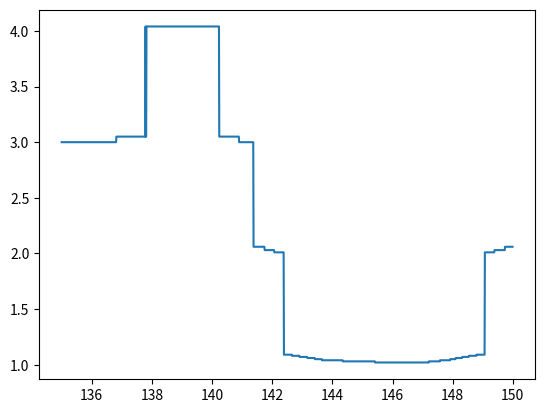

Recreate this plot in Python.
#!/usr/bin/env python

import numpy as np
import matplotlib.pyplot as plt
import matplotlib.ticker as ticker


frequencies = [135.0, 135.01, 135.02, 135.03, 135.04, 135.05, 135.06, 135.07, 135.08, 135.09, 135.1, 135.11, 135.12, 135.13, 135.14, 135.15, 135.16, 135.17, 135.18, 135.19, 135.2, 135.21, 135.22, 135.23, 135.24, 135.25, 135.26, 135.27, 135.28, 135.29, 135.3, 135.31, 135.32, 135.33, 135.34, 135.35, 135.36, 135.37, 135.38, 135.39, 135.4, 135.41, 135.42, 135.43, 135.44, 135.45, 135.46, 135.47, 135.48, 135.49, 135.5, 135.51, 135.52, 135.53, 135.54, 135.55, 135.56, 135.57, 135.58, 135.59, 135.6, 135.61, 135.62, 135.63, 135.64, 135.65, 135.66, 135.67, 135.68, 135.69, 135.7, 135.71, 135.72, 135.73, 135.74, 135.75, 135.76, 135.77, 135.78, 135.79, 135.8, 135.81, 135.82, 135.83, 135.84, 135.85, 135.86, 135.87, 135.88, 135.89, 135.9, 135.91, 135.92, 135.93, 135.94, 135.95, 135.96, 135.97, 135.98, 135.99, 136.0, 136.01, 136.02, 136.03, 136.04, 136.05, 136.06, 136.07, 136.08, 136.09, 136.1, 136.11, 136.12, 136.13, 136.14, 136.15, 136.16, 136.17, 136.18, 136.19, 136.2, 136.21, 136.22, 136.23, 136.24, 136.25, 136.26, 136.27, 136.28, 136.29, 136.3, 136.31, 136.32, 136.33, 136.34, 136.35, 136.36, 136.37, 136.38, 136.39, 136.4, 136.41, 136.42, 136.43, 136.44, 136.45, 136.46, 136.47, 136.48, 136.49, 136.5, 136.51, 136.52, 136.53, 136.54, 136.55, 136.56, 136.57, 136.58, 136.59, 136.6, 136.61, 136.62, 136.63, 136.64, 136.65, 136.66, 136.67, 136.68, 136.69, 136.7, 136.71, 136.72, 136.73, 136.74, 136.75, 136.76, 136.77, 136.78, 136.79, 136.8, 136.81, 136.82, 136.83, 136.84, 136.85, 136.86, 136.87, 136.88, 136.89, 136.9, 136.91, 136.92, 136.93, 136.94, 136.95, 136.96, 136.97, 136.98, 136.99, 137.0, 137.01, 137.02, 137.03, 137.04, 137.05, 137.06, 137.07, 137.08, 137.09, 137.1, 137.11, 137.12, 137.13, 137.14, 137.15, 137.16, 137.17, 137.18, 137.19, 137.2, 137.21, 137.22, 137.23, 137.24, 137.25, 137.26, 137.27, 137.28, 137.29, 137.3, 137.31, 137.32, 137.33, 137.34, 137.35, 137.36, 137.37, 137.38, 137.39, 137.4, 137.41, 137.42, 137.43, 137.44, 137.45, 137.46, 137.47, 137.48, 137.49, 137.5, 137.51, 137.52, 137.53, 137.54, 137.55, 137.56, 137.57, 137.58, 137.59, 137.6, 137.61, 137.62, 137.63, 137.64, 137.65, 137.66, 137.67, 137.68, 137.69, 137.7, 137.71, 137.72, 137.73, 137.74, 137.75, 137.76, 137.77, 137.78, 137.79, 137.8, 137.81, 137.82, 137.83, 137.84, 137.85, 137.86, 137.87, 137.88, 137.89, 137.9, 137.91, 137.92, 137.93, 137.94, 137.95, 137.96, 137.97, 137.98, 137.99, 138.0, 138.01, 138.02, 138.03, 138.04, 138.05, 138.06, 138.07, 138.08, 138.09, 138.1, 138.11, 138.12, 138.13, 138.14, 138.15, 138.16, 138.17, 138.18, 138.19, 138.2, 138.21, 138.22, 138.23, 138.24, 138.25, 138.26, 138.27, 138.28, 138.29, 138.3, 138.31, 138.32, 138.33, 138.34, 138.35, 138.36, 138.37, 138.38, 138.39, 138.4, 138.41, 138.42, 138.43, 138.44, 138.45, 138.46, 138.47, 138.48, 138.49, 138.5, 138.51, 138.52, 138.53, 138.54, 138.55, 138.56, 138.57, 138.58, 138.59, 138.6, 138.61, 138.62, 138.63, 138.64, 138.65, 138.66, 138.67, 138.68, 138.69, 138.7, 138.71, 138.72, 138.73, 138.74, 138.75, 138.76, 138.77, 138.78, 138.79, 138.8, 138.81, 138.82, 138.83, 138.84, 138.85, 138.86, 138.87, 138.88, 138.89, 138.9, 138.91, 138.92, 138.93, 138.94, 138.95, 138.96, 138.97, 138.98, 138.99, 139.0, 139.01, 139.02, 139.03, 139.04, 139.05, 139.06, 139.07, 139.08, 139.09, 139.1, 139.11, 139.12, 139.13, 139.14, 139.15, 139.16, 139.17, 139.18, 139.19, 139.2, 139.21, 139.22, 139.23, 139.24, 139.25, 139.26, 139.27, 139.28, 139.29, 139.3, 139.31, 139.32, 139.33, 139.34, 139.35, 139.36, 139.37, 139.38, 139.39, 139.4, 139.41, 139.42, 139.43, 139.44, 139.45, 139.46, 139.47, 139.48, 139.49, 139.5, 139.51, 139.52, 139.53, 139.54, 139.55, 139.56, 139.57, 139.58, 139.59, 139.6, 139.61, 139.62, 139.63, 139.64, 139.65, 139.66, 139.67, 139.68, 139.69, 139.7, 139.71, 139.72, 139.73, 139.74, 139.75, 139.76, 139.77, 139.78, 139.79, 139.8, 139.81, 139.82, 139.83, 139.84, 139.85, 139.86, 139.87, 139.88, 139.89, 139.9, 139.91, 139.92, 139.93, 139.94, 139.95, 139.96, 139.97, 139.98, 139.99, 140.0, 140.01, 140.02, 140.03, 140.04, 140.05, 140.06, 140.07, 140.08, 140.09, 140.1, 140.11, 140.12, 140.13, 140.14, 140.15, 140.16, 140.17, 140.18, 140.19, 140.2, 140.21, 140.22, 140.23, 140.24, 140.25, 140.26, 140.27, 140.28, 140.29, 140.3, 140.31, 140.32, 140.33, 140.34, 140.35, 140.36, 140.37, 140.38, 140.39, 140.4, 140.41, 140.42, 140.43, 140.44, 140.45, 140.46, 140.47, 140.48, 140.49, 140.5, 140.51, 140.52, 140.53, 140.54, 140.55, 140.56, 140.57, 140.58, 140.59, 140.6, 140.61, 140.62, 140.63, 140.64, 140.65, 140.66, 140.67, 140.68, 140.69, 140.7, 140.71, 140.72, 140.73, 140.74, 140.75, 140.76, 140.77, 140.78, 140.79, 140.8, 140.81, 140.82, 140.83, 140.84, 140.85, 140.86, 140.87, 140.88, 140.89, 140.9, 140.91, 140.92, 140.93, 140.94, 140.95, 140.96, 140.97, 140.98, 140.99, 141.0, 141.01, 141.02, 141.03, 141.04, 141.05, 141.06, 141.07, 141.08, 141.09, 141.1, 141.11, 141.12, 141.13, 141.14, 141.15, 141.16, 141.17, 141.18, 141.19, 141.2, 141.21, 141.22, 141.23, 141.24, 141.25, 141.26, 141.27, 141.28, 141.29, 141.3, 141.31, 141.32, 141.33, 141.34, 141.35, 141.36, 141.37, 141.38, 141.39, 141.4, 141.41, 141.42, 141.43, 141.44, 141.45, 141.46, 141.47, 141.48, 141.49, 141.5, 141.51, 141.52, 141.53, 141.54, 141.55, 141.56, 141.57, 141.58, 141.59, 141.6, 141.61, 141.62, 141.63, 141.64, 141.65, 141.66, 141.67, 141.68, 141.69, 141.7, 141.71, 141.72, 141.73, 141.74, 141.75, 141.76, 141.77, 141.78, 141.79, 141.8, 141.81, 141.82, 141.83, 141.84, 141.85, 141.86, 141.87, 141.88, 141.89, 141.9, 141.91, 141.92, 141.93, 141.94, 141.95, 141.96, 141.97, 141.98, 141.99, 142.0, 142.01, 142.02, 142.03, 142.04, 142.05, 142.06, 142.07, 142.08, 142.09, 142.1, 142.11, 142.12, 142.13, 142.14, 142.15, 142.16, 142.17, 142.18, 142.19, 142.2, 142.21, 142.22, 142.23, 142.24, 142.25, 142.26, 142.27, 142.28, 142.29, 142.3, 142.31, 142.32, 142.33, 142.34, 142.35, 142.36, 142.37, 142.38, 142.39, 142.4, 142.41, 142.42, 142.43, 142.44, 142.45, 142.46, 142.47, 142.48, 142.49, 142.5, 142.51, 142.52, 142.53, 142.54, 142.55, 142.56, 142.57, 142.58, 142.59, 142.6, 142.61, 142.62, 142.63, 142.64, 142.65, 142.66, 142.67, 142.68, 142.69, 142.7, 142.71, 142.72, 142.73, 142.74, 142.75, 142.76, 142.77, 142.78, 142.79, 142.8, 142.81, 142.82, 142.83, 142.84, 142.85, 142.86, 142.87, 142.88, 142.89, 142.9, 142.91, 142.92, 142.93, 142.94, 142.95, 142.96, 142.97, 142.98, 142.99, 143.0, 143.01, 143.02, 143.03, 143.04, 143.05, 143.06, 143.07, 143.08, 143.09, 143.1, 143.11, 143.12, 143.13, 143.14, 143.15, 143.16, 143.17, 143.18, 143.19, 143.2, 143.21, 143.22, 143.23, 143.24, 143.25, 143.26, 143.27, 143.28, 143.29, 143.3, 143.31, 143.32, 143.33, 143.34, 143.35, 143.36, 143.37, 143.38, 143.39, 143.4, 143.41, 143.42, 143.43, 143.44, 143.45, 143.46, 143.47, 143.48, 143.49, 143.5, 143.51, 143.52, 143.53, 143.54, 143.55, 143.56, 143.57, 143.58, 143.59, 143.6, 143.61, 143.62, 143.63, 143.64, 143.65, 143.66, 143.67, 143.68, 143.69, 143.7, 143.71, 143.72, 143.73, 143.74, 143.75, 143.76, 143.77, 143.78, 143.79, 143.8, 143.81, 143.82, 143.83, 143.84, 143.85, 143.86, 143.87, 143.88, 143.89, 143.9, 143.91, 143.92, 143.93, 143.94, 143.95, 143.96, 143.97, 143.98, 143.99, 144.0, 144.01, 144.02, 144.03, 144.04, 144.05, 144.06, 144.07, 144.08, 144.09, 144.1, 144.11, 144.12, 144.13, 144.14, 144.15, 144.16, 144.17, 144.18, 144.19, 144.2, 144.21, 144.22, 144.23, 144.24, 144.25, 144.26, 144.27, 144.28, 144.29, 144.3, 144.31, 144.32, 144.33, 144.34, 144.35, 144.36, 144.37, 144.38, 144.39, 144.4, 144.41, 144.42, 144.43, 144.44, 144.45, 144.46, 144.47, 144.48, 144.49, 144.5, 144.51, 144.52, 144.53, 144.54, 144.55, 144.56, 144.57, 144.58, 144.59, 144.6, 144.61, 144.62, 144.63, 144.64, 144.65, 144.66, 144.67, 144.68, 144.69, 144.7, 144.71, 144.72, 144.73, 144.74, 144.75, 144.76, 144.77, 144.78, 144.79, 144.8, 144.81, 144.82, 144.83, 144.84, 144.85, 144.86, 144.87, 144.88, 144.89, 144.9, 144.91, 144.92, 144.93, 144.94, 144.95, 144.96, 144.97, 144.98, 144.99, 145.0, 145.01, 145.02, 145.03, 145.04, 145.05, 145.06, 145.07, 145.08, 145.09, 145.1, 145.11, 145.12, 145.13, 145.14, 145.15, 145.16, 145.17, 145.18, 145.19, 145.2, 145.21, 145.22, 145.23, 145.24, 145.25, 145.26, 145.27, 145.28, 145.29, 145.3, 145.31, 145.32, 145.33, 145.34, 145.35, 145.36, 145.37, 145.38, 145.39, 145.4, 145.41, 145.42, 145.43, 145.44, 145.45, 145.46, 145.47, 145.48, 145.49, 145.5, 145.51, 145.52, 145.53, 145.54, 145.55, 145.56, 145.57, 145.58, 145.59, 145.6, 145.61, 145.62, 145.63, 145.64, 145.65, 145.66, 145.67, 145.68, 145.69, 145.7, 145.71, 145.72, 145.73, 145.74, 145.75, 145.76, 145.77, 145.78, 145.79, 145.8, 145.81, 145.82, 145.83, 145.84, 145.85, 145.86, 145.87, 145.88, 145.89, 145.9, 145.91, 145.92, 145.93, 145.94, 145.95, 145.96, 145.97, 145.98, 145.99, 146.0, 146.01, 146.02, 146.03, 146.04, 146.05, 146.06, 146.07, 146.08, 146.09, 146.1, 146.11, 146.12, 146.13, 146.14, 146.15, 146.16, 146.17, 146.18, 146.19, 146.2, 146.21, 146.22, 146.23, 146.24, 146.25, 146.26, 146.27, 146.28, 146.29, 146.3, 146.31, 146.32, 146.33, 146.34, 146.35, 146.36, 146.37, 146.38, 146.39, 146.4, 146.41, 146.42, 146.43, 146.44, 146.45, 146.46, 146.47, 146.48, 146.49, 146.5, 146.51, 146.52, 146.53, 146.54, 146.55, 146.56, 146.57, 146.58, 146.59, 146.6, 146.61, 146.62, 146.63, 146.64, 146.65, 146.66, 146.67, 146.68, 146.69, 146.7, 146.71, 146.72, 146.73, 146.74, 146.75, 146.76, 146.77, 146.78, 146.79, 146.8, 146.81, 146.82, 146.83, 146.84, 146.85, 146.86, 146.87, 146.88, 146.89, 146.9, 146.91, 146.92, 146.93, 146.94, 146.95, 146.96, 146.97, 146.98, 146.99, 147.0, 147.01, 147.02, 147.03, 147.04, 147.05, 147.06, 147.07, 147.08, 147.09, 147.1, 147.11, 147.12, 147.13, 147.14, 147.15, 147.16, 147.17, 147.18, 147.19, 147.2, 147.21, 147.22, 147.23, 147.24, 147.25, 147.26, 147.27, 147.28, 147.29, 147.3, 147.31, 147.32, 147.33, 147.34, 147.35, 147.36, 147.37, 147.38, 147.39, 147.4, 147.41, 147.42, 147.43, 147.44, 147.45, 147.46, 147.47, 147.48, 147.49, 147.5, 147.51, 147.52, 147.53, 147.54, 147.55, 147.56, 147.57, 147.58, 147.59, 147.6, 147.61, 147.62, 147.63, 147.64, 147.65, 147.66, 147.67, 147.68, 147.69, 147.7, 147.71, 147.72, 147.73, 147.74, 147.75, 147.76, 147.77, 147.78, 147.79, 147.8, 147.81, 147.82, 147.83, 147.84, 147.85, 147.86, 147.87, 147.88, 147.89, 147.9, 147.91, 147.92, 147.93, 147.94, 147.95, 147.96, 147.97, 147.98, 147.99, 148.0, 148.01, 148.02, 148.03, 148.04, 148.05, 148.06, 148.07, 148.08, 148.09, 148.1, 148.11, 148.12, 148.13, 148.14, 148.15, 148.16, 148.17, 148.18, 148.19, 148.2, 148.21, 148.22, 148.23, 148.24, 148.25, 148.26, 148.27, 148.28, 148.29, 148.3, 148.31, 148.32, 148.33, 148.34, 148.35, 148.36, 148.37, 148.38, 148.39, 148.4, 148.41, 148.42, 148.43, 148.44, 148.45, 148.46, 148.47, 148.48, 148.49, 148.5, 148.51, 148.52, 148.53, 148.54, 148.55, 148.56, 148.57, 148.58, 148.59, 148.6, 148.61, 148.62, 148.63, 148.64, 148.65, 148.66, 148.67, 148.68, 148.69, 148.7, 148.71, 148.72, 148.73, 148.74, 148.75, 148.76, 148.77, 148.78, 148.79, 148.8, 148.81, 148.82, 148.83, 148.84, 148.85, 148.86, 148.87, 148.88, 148.89, 148.9, 148.91, 148.92, 148.93, 148.94, 148.95, 148.96, 148.97, 148.98, 148.99, 149.0, 149.01, 149.02, 149.03, 149.04, 149.05, 149.06, 149.07, 149.08, 149.09, 149.1, 149.11, 149.12, 149.13, 149.14, 149.15, 149.16, 149.17, 149.18, 149.19, 149.2, 149.21, 149.22, 149.23, 149.24, 149.25, 149.26, 149.27, 149.28, 149.29, 149.3, 149.31, 149.32, 149.33, 149.34, 149.35, 149.36, 149.37, 149.38, 149.39, 149.4, 149.41, 149.42, 149.43, 149.44, 149.45, 149.46, 149.47, 149.48, 149.49, 149.5, 149.51, 149.52, 149.53, 149.54, 149.55, 149.56, 149.57, 149.58, 149.59, 149.6, 149.61, 149.62, 149.63, 149.64, 149.65, 149.66, 149.67, 149.68, 149.69, 149.7, 149.71, 149.72, 149.73, 149.74, 149.75, 149.76, 149.77, 149.78, 149.79, 149.8, 149.81, 149.82, 149.83, 149.84, 149.85, 149.86, 149.87, 149.88, 149.89, 149.9, 149.91, 149.92, 149.93, 149.94, 149.95, 149.96, 149.97, 149.98, 149.99]

swrs = [3.0, 3.0, 3.0, 3.0, 3.0, 3.0, 3.0, 3.0, 3.0, 3.0, 3.0, 3.0, 3.0, 3.0, 3.0, 3.0, 3.0, 3.0, 3.0, 3.0, 3.0, 3.0, 3.0, 3.0, 3.0, 3.0, 3.0, 3.0, 3.0, 3.0, 3.0, 3.0, 3.0, 3.0, 3.0, 3.0, 3.0, 3.0, 3.0, 3.0, 3.0, 3.0, 3.0, 3.0, 3.0, 3.0, 3.0, 3.0, 3.0, 3.0, 3.0, 3.0, 3.0, 3.0, 3.0, 3.0, 3.0, 3.0, 3.0, 3.0, 3.0, 3.0, 3.0, 3.0, 3.0, 3.0, 3.0, 3.0, 3.0, 3.0, 3.0, 3.0, 3.0, 3.0, 3.0, 3.0, 3.0, 3.0, 3.0, 3.0, 3.0, 3.0, 3.0, 3.0, 3.0, 3.0, 3.0, 3.0, 3.0, 3.0, 3.0, 3.0, 3.0, 3.0, 3.0, 3.0, 3.0, 3.0, 3.0, 3.0, 3.0, 3.0, 3.0, 3.0, 3.0, 3.0, 3.0, 3.0, 3.0, 3.0, 3.0, 3.0, 3.0, 3.0, 3.0, 3.0, 3.0, 3.0, 3.0, 3.0, 3.0, 3.0, 3.0, 3.0, 3.0, 3.0, 3.0, 3.0, 3.0, 3.0, 3.0, 3.0, 3.0, 3.0, 3.0, 3.0, 3.0, 3.0, 3.0, 3.0, 3.0, 3.0, 3.0, 3.0, 3.0, 3.0, 3.0, 3.0, 3.0, 3.0, 3.0, 3.0, 3.0, 3.0, 3.0, 3.0, 3.0, 3.0, 3.0, 3.0, 3.0, 3.0, 3.0, 3.0, 3.0, 3.0, 3.0, 3.0, 3.0, 3.0, 3.0, 3.0, 3.0, 3.0, 3.0, 3.0, 3.0, 3.0, 3.0, 3.0, 3.0, 3.0, 3.05, 3.05, 3.05, 3.05, 3.05, 3.05, 3.05, 3.05, 3.05, 3.05, 3.05, 3.05, 3.05, 3.05, 3.05, 3.05, 3.05, 3.05, 3.05, 3.05, 3.05, 3.05, 3.05, 3.05, 3.05, 3.05, 3.05, 3.05, 3.05, 3.05, 3.05, 3.05, 3.05, 3.05, 3.05, 3.05, 3.05, 3.05, 3.05, 3.05, 3.05, 3.05, 3.05, 3.05, 3.05, 3.05, 3.05, 3.05, 3.05, 3.05, 3.05, 3.05, 3.05, 3.05, 3.05, 3.05, 3.05, 3.05, 3.05, 3.05, 3.05, 3.05, 3.05, 3.05, 3.05, 3.05, 3.05, 3.05, 3.05, 3.05, 3.05, 3.05, 3.05, 3.05, 3.05, 3.05, 3.05, 3.05, 3.05, 3.05, 3.05, 3.05, 3.05, 3.05, 3.05, 3.05, 3.05, 3.05, 3.05, 3.05, 3.05, 3.05, 3.05, 3.05, 3.05, 3.05, 3.05, 4.04, 3.05, 3.05, 4.04, 4.04, 4.04, 4.04, 4.04, 4.04, 4.04, 4.04, 4.04, 4.04, 4.04, 4.04, 4.04, 4.04, 4.04, 4.04, 4.04, 4.04, 4.04, 4.04, 4.04, 4.04, 4.04, 4.04, 4.04, 4.04, 4.04, 4.04, 4.04, 4.04, 4.04, 4.04, 4.04, 4.04, 4.04, 4.04, 4.04, 4.04, 4.04, 4.04, 4.04, 4.04, 4.04, 4.04, 4.04, 4.04, 4.04, 4.04, 4.04, 4.04, 4.04, 4.04, 4.04, 4.04, 4.04, 4.04, 4.04, 4.04, 4.04, 4.04, 4.04, 4.04, 4.04, 4.04, 4.04, 4.04, 4.04, 4.04, 4.04, 4.04, 4.04, 4.04, 4.04, 4.04, 4.04, 4.04, 4.04, 4.04, 4.04, 4.04, 4.04, 4.04, 4.04, 4.04, 4.04, 4.04, 4.04, 4.04, 4.04, 4.04, 4.04, 4.04, 4.04, 4.04, 4.04, 4.04, 4.04, 4.04, 4.04, 4.04, 4.04, 4.04, 4.04, 4.04, 4.04, 4.04, 4.04, 4.04, 4.04, 4.04, 4.04, 4.04, 4.04, 4.04, 4.04, 4.04, 4.04, 4.04, 4.04, 4.04, 4.04, 4.04, 4.04, 4.04, 4.04, 4.04, 4.04, 4.04, 4.04, 4.04, 4.04, 4.04, 4.04, 4.04, 4.04, 4.04, 4.04, 4.04, 4.04, 4.04, 4.04, 4.04, 4.04, 4.04, 4.04, 4.04, 4.04, 4.04, 4.04, 4.04, 4.04, 4.04, 4.04, 4.04, 4.04, 4.04, 4.04, 4.04, 4.04, 4.04, 4.04, 4.04, 4.04, 4.04, 4.04, 4.04, 4.04, 4.04, 4.04, 4.04, 4.04, 4.04, 4.04, 4.04, 4.04, 4.04, 4.04, 4.04, 4.04, 4.04, 4.04, 4.04, 4.04, 4.04, 4.04, 4.04, 4.04, 4.04, 4.04, 4.04, 4.04, 4.04, 4.04, 4.04, 4.04, 4.04, 4.04, 4.04, 4.04, 4.04, 4.04, 4.04, 4.04, 4.04, 4.04, 4.04, 4.04, 4.04, 4.04, 4.04, 4.04, 4.04, 4.04, 4.04, 4.04, 4.04, 4.04, 4.04, 4.04, 4.04, 4.04, 4.04, 4.04, 4.04, 4.04, 4.04, 4.04, 4.04, 4.04, 4.04, 4.04, 4.04, 4.04, 4.04, 4.04, 4.04, 4.04, 4.04, 4.04, 4.04, 4.04, 4.04, 3.05, 3.05, 3.05, 3.05, 3.05, 3.05, 3.05, 3.05, 3.05, 3.05, 3.05, 3.05, 3.05, 3.05, 3.05, 3.05, 3.05, 3.05, 3.05, 3.05, 3.05, 3.05, 3.05, 3.05, 3.05, 3.05, 3.05, 3.05, 3.05, 3.05, 3.05, 3.05, 3.05, 3.05, 3.05, 3.05, 3.05, 3.05, 3.05, 3.05, 3.05, 3.05, 3.05, 3.05, 3.05, 3.05, 3.05, 3.05, 3.05, 3.05, 3.05, 3.05, 3.05, 3.05, 3.05, 3.05, 3.05, 3.05, 3.05, 3.05, 3.05, 3.05, 3.05, 3.05, 3.05, 3.05, 3.0, 3.0, 3.0, 3.0, 3.0, 3.0, 3.0, 3.0, 3.0, 3.0, 3.0, 3.0, 3.0, 3.0, 3.0, 3.0, 3.0, 3.0, 3.0, 3.0, 3.0, 3.0, 3.0, 3.0, 3.0, 3.0, 3.0, 3.0, 3.0, 3.0, 3.0, 3.0, 3.0, 3.0, 3.0, 3.0, 3.0, 3.0, 3.0, 3.0, 3.0, 3.0, 3.0, 3.0, 3.0, 3.0, 3.0, 3.0, 2.06, 2.06, 2.06, 2.06, 2.06, 2.06, 2.06, 2.06, 2.06, 2.06, 2.06, 2.06, 2.06, 2.06, 2.06, 2.06, 2.06, 2.06, 2.06, 2.06, 2.06, 2.06, 2.06, 2.06, 2.06, 2.06, 2.06, 2.06, 2.06, 2.06, 2.06, 2.06, 2.06, 2.06, 2.06, 2.06, 2.06, 2.03, 2.03, 2.03, 2.03, 2.03, 2.03, 2.03, 2.03, 2.03, 2.03, 2.03, 2.03, 2.03, 2.03, 2.03, 2.03, 2.03, 2.03, 2.03, 2.03, 2.03, 2.03, 2.03, 2.03, 2.03, 2.03, 2.03, 2.03, 2.03, 2.03, 2.03, 2.03, 2.01, 2.01, 2.01, 2.01, 2.01, 2.01, 2.01, 2.01, 2.01, 2.01, 2.01, 2.01, 2.01, 2.01, 2.01, 2.01, 2.01, 2.01, 2.01, 2.01, 2.01, 2.01, 2.01, 2.01, 2.01, 2.01, 2.01, 2.01, 2.01, 2.01, 2.01, 2.01, 1.09, 1.09, 1.09, 1.09, 1.09, 1.09, 1.09, 1.09, 1.09, 1.09, 1.09, 1.09, 1.09, 1.09, 1.09, 1.09, 1.09, 1.09, 1.09, 1.09, 1.09, 1.09, 1.09, 1.09, 1.09, 1.09, 1.09, 1.08, 1.08, 1.08, 1.08, 1.08, 1.08, 1.08, 1.08, 1.08, 1.08, 1.08, 1.08, 1.08, 1.08, 1.08, 1.08, 1.08, 1.08, 1.08, 1.08, 1.08, 1.08, 1.08, 1.08, 1.08, 1.07, 1.07, 1.07, 1.07, 1.07, 1.07, 1.07, 1.07, 1.07, 1.07, 1.07, 1.07, 1.07, 1.07, 1.07, 1.07, 1.07, 1.07, 1.07, 1.07, 1.07, 1.07, 1.07, 1.07, 1.07, 1.07, 1.06, 1.06, 1.06, 1.06, 1.06, 1.06, 1.06, 1.06, 1.06, 1.06, 1.06, 1.06, 1.06, 1.06, 1.06, 1.06, 1.06, 1.06, 1.06, 1.06, 1.06, 1.06, 1.06, 1.06, 1.06, 1.05, 1.05, 1.05, 1.05, 1.05, 1.05, 1.05, 1.05, 1.05, 1.05, 1.05, 1.05, 1.05, 1.05, 1.05, 1.05, 1.05, 1.05, 1.05, 1.05, 1.05, 1.05, 1.05, 1.05, 1.04, 1.04, 1.04, 1.04, 1.04, 1.04, 1.04, 1.04, 1.04, 1.04, 1.04, 1.04, 1.04, 1.04, 1.04, 1.04, 1.04, 1.04, 1.04, 1.04, 1.04, 1.04, 1.04, 1.04, 1.04, 1.04, 1.04, 1.04, 1.04, 1.04, 1.04, 1.04, 1.04, 1.04, 1.04, 1.04, 1.04, 1.04, 1.04, 1.04, 1.04, 1.04, 1.04, 1.04, 1.04, 1.04, 1.04, 1.04, 1.04, 1.04, 1.04, 1.04, 1.04, 1.04, 1.04, 1.04, 1.04, 1.04, 1.04, 1.04, 1.04, 1.04, 1.04, 1.04, 1.04, 1.04, 1.04, 1.04, 1.04, 1.03, 1.03, 1.03, 1.03, 1.03, 1.03, 1.03, 1.03, 1.03, 1.03, 1.03, 1.03, 1.03, 1.03, 1.03, 1.03, 1.03, 1.03, 1.03, 1.03, 1.03, 1.03, 1.03, 1.03, 1.03, 1.03, 1.03, 1.03, 1.03, 1.03, 1.03, 1.03, 1.03, 1.03, 1.03, 1.03, 1.03, 1.03, 1.03, 1.03, 1.03, 1.03, 1.03, 1.03, 1.03, 1.03, 1.03, 1.03, 1.03, 1.03, 1.03, 1.03, 1.03, 1.03, 1.03, 1.03, 1.03, 1.03, 1.03, 1.03, 1.03, 1.03, 1.03, 1.03, 1.03, 1.03, 1.03, 1.03, 1.03, 1.03, 1.03, 1.03, 1.03, 1.03, 1.03, 1.03, 1.03, 1.03, 1.03, 1.03, 1.03, 1.03, 1.03, 1.03, 1.03, 1.03, 1.03, 1.03, 1.03, 1.03, 1.03, 1.03, 1.03, 1.03, 1.03, 1.03, 1.03, 1.03, 1.03, 1.03, 1.03, 1.03, 1.03, 1.03, 1.03, 1.03, 1.03, 1.02, 1.02, 1.02, 1.02, 1.02, 1.02, 1.02, 1.02, 1.02, 1.02, 1.02, 1.02, 1.02, 1.02, 1.02, 1.02, 1.02, 1.02, 1.02, 1.02, 1.02, 1.02, 1.02, 1.02, 1.02, 1.02, 1.02, 1.02, 1.02, 1.02, 1.02, 1.02, 1.02, 1.02, 1.02, 1.02, 1.02, 1.02, 1.02, 1.02, 1.02, 1.02, 1.02, 1.02, 1.02, 1.02, 1.02, 1.02, 1.02, 1.02, 1.02, 1.02, 1.02, 1.02, 1.02, 1.02, 1.02, 1.02, 1.02, 1.02, 1.02, 1.02, 1.02, 1.02, 1.02, 1.02, 1.02, 1.02, 1.02, 1.02, 1.02, 1.02, 1.02, 1.02, 1.02, 1.02, 1.02, 1.02, 1.02, 1.02, 1.02, 1.02, 1.02, 1.02, 1.02, 1.02, 1.02, 1.02, 1.02, 1.02, 1.02, 1.02, 1.02, 1.02, 1.02, 1.02, 1.02, 1.02, 1.02, 1.02, 1.02, 1.02, 1.02, 1.02, 1.02, 1.02, 1.02, 1.02, 1.02, 1.02, 1.02, 1.02, 1.02, 1.02, 1.02, 1.02, 1.02, 1.02, 1.02, 1.02, 1.02, 1.02, 1.02, 1.02, 1.02, 1.02, 1.02, 1.02, 1.02, 1.02, 1.02, 1.02, 1.02, 1.02, 1.02, 1.02, 1.02, 1.02, 1.02, 1.02, 1.02, 1.02, 1.02, 1.02, 1.02, 1.02, 1.02, 1.02, 1.02, 1.02, 1.02, 1.02, 1.02, 1.02, 1.02, 1.02, 1.02, 1.02, 1.02, 1.02, 1.02, 1.02, 1.02, 1.02, 1.02, 1.02, 1.02, 1.02, 1.02, 1.02, 1.02, 1.02, 1.02, 1.02, 1.02, 1.02, 1.02, 1.02, 1.02, 1.03, 1.03, 1.03, 1.03, 1.03, 1.03, 1.03, 1.03, 1.03, 1.03, 1.03, 1.03, 1.03, 1.03, 1.03, 1.03, 1.03, 1.03, 1.03, 1.03, 1.03, 1.03, 1.03, 1.03, 1.03, 1.03, 1.03, 1.03, 1.03, 1.03, 1.03, 1.03, 1.03, 1.03, 1.03, 1.03, 1.03, 1.04, 1.04, 1.04, 1.04, 1.04, 1.04, 1.04, 1.04, 1.04, 1.04, 1.04, 1.04, 1.04, 1.04, 1.04, 1.04, 1.04, 1.04, 1.04, 1.04, 1.04, 1.04, 1.04, 1.04, 1.04, 1.04, 1.04, 1.04, 1.04, 1.04, 1.04, 1.04, 1.04, 1.04, 1.05, 1.05, 1.05, 1.05, 1.05, 1.05, 1.05, 1.05, 1.05, 1.05, 1.05, 1.05, 1.05, 1.05, 1.05, 1.05, 1.05, 1.05, 1.06, 1.06, 1.06, 1.06, 1.06, 1.06, 1.06, 1.06, 1.06, 1.06, 1.06, 1.06, 1.06, 1.06, 1.06, 1.06, 1.06, 1.06, 1.06, 1.06, 1.06, 1.06, 1.07, 1.07, 1.07, 1.07, 1.07, 1.07, 1.07, 1.07, 1.07, 1.07, 1.07, 1.07, 1.07, 1.07, 1.07, 1.07, 1.07, 1.07, 1.07, 1.07, 1.07, 1.07, 1.08, 1.08, 1.08, 1.08, 1.08, 1.08, 1.08, 1.08, 1.08, 1.08, 1.08, 1.08, 1.08, 1.08, 1.08, 1.08, 1.08, 1.08, 1.08, 1.08, 1.08, 1.08, 1.08, 1.08, 1.08, 1.09, 1.09, 1.09, 1.09, 1.09, 1.09, 1.09, 1.09, 1.09, 1.09, 1.09, 1.09, 1.09, 1.09, 1.09, 1.09, 1.09, 1.09, 1.09, 1.09, 1.09, 1.09, 1.09, 1.09, 1.09, 1.09, 1.09, 1.09, 2.01, 2.01, 2.01, 2.01, 2.01, 2.01, 2.01, 2.01, 2.01, 2.01, 2.01, 2.01, 2.01, 2.01, 2.01, 2.01, 2.01, 2.01, 2.01, 2.01, 2.01, 2.01, 2.01, 2.01, 2.01, 2.01, 2.01, 2.01, 2.01, 2.01, 2.01, 2.01, 2.03, 2.03, 2.03, 2.03, 2.03, 2.03, 2.03, 2.03, 2.03, 2.03, 2.03, 2.03, 2.03, 2.03, 2.03, 2.03, 2.03, 2.03, 2.03, 2.03, 2.03, 2.03, 2.03, 2.03, 2.03, 2.03, 2.03, 2.03, 2.03, 2.03, 2.03, 2.03, 2.03, 2.03, 2.03, 2.06, 2.06, 2.06, 2.06, 2.06, 2.06, 2.06, 2.06, 2.06, 2.06, 2.06, 2.06, 2.06, 2.06, 2.06, 2.06, 2.06, 2.06, 2.06, 2.06, 2.06, 2.06, 2.06, 2.06, 2.06, 2.06]


fig, ax = plt.subplots()
ax.plot(frequencies, swrs)

# start, end = ax.get_xlim()
starty, endy = ax.get_ylim()
# ax.xaxis.set_ticks(np.arange(start, end, 1))
# ax.xaxis.set_major_formatter(ticker.FormatStrFormatter('%0.1f'))
# ax.yaxis.set_ticks(np.arange(starty, endy, 0.1))
# ax.yaxis.set_major_formatter(ticker.FormatStrFormatter('%0.1f'))

plt.show()
